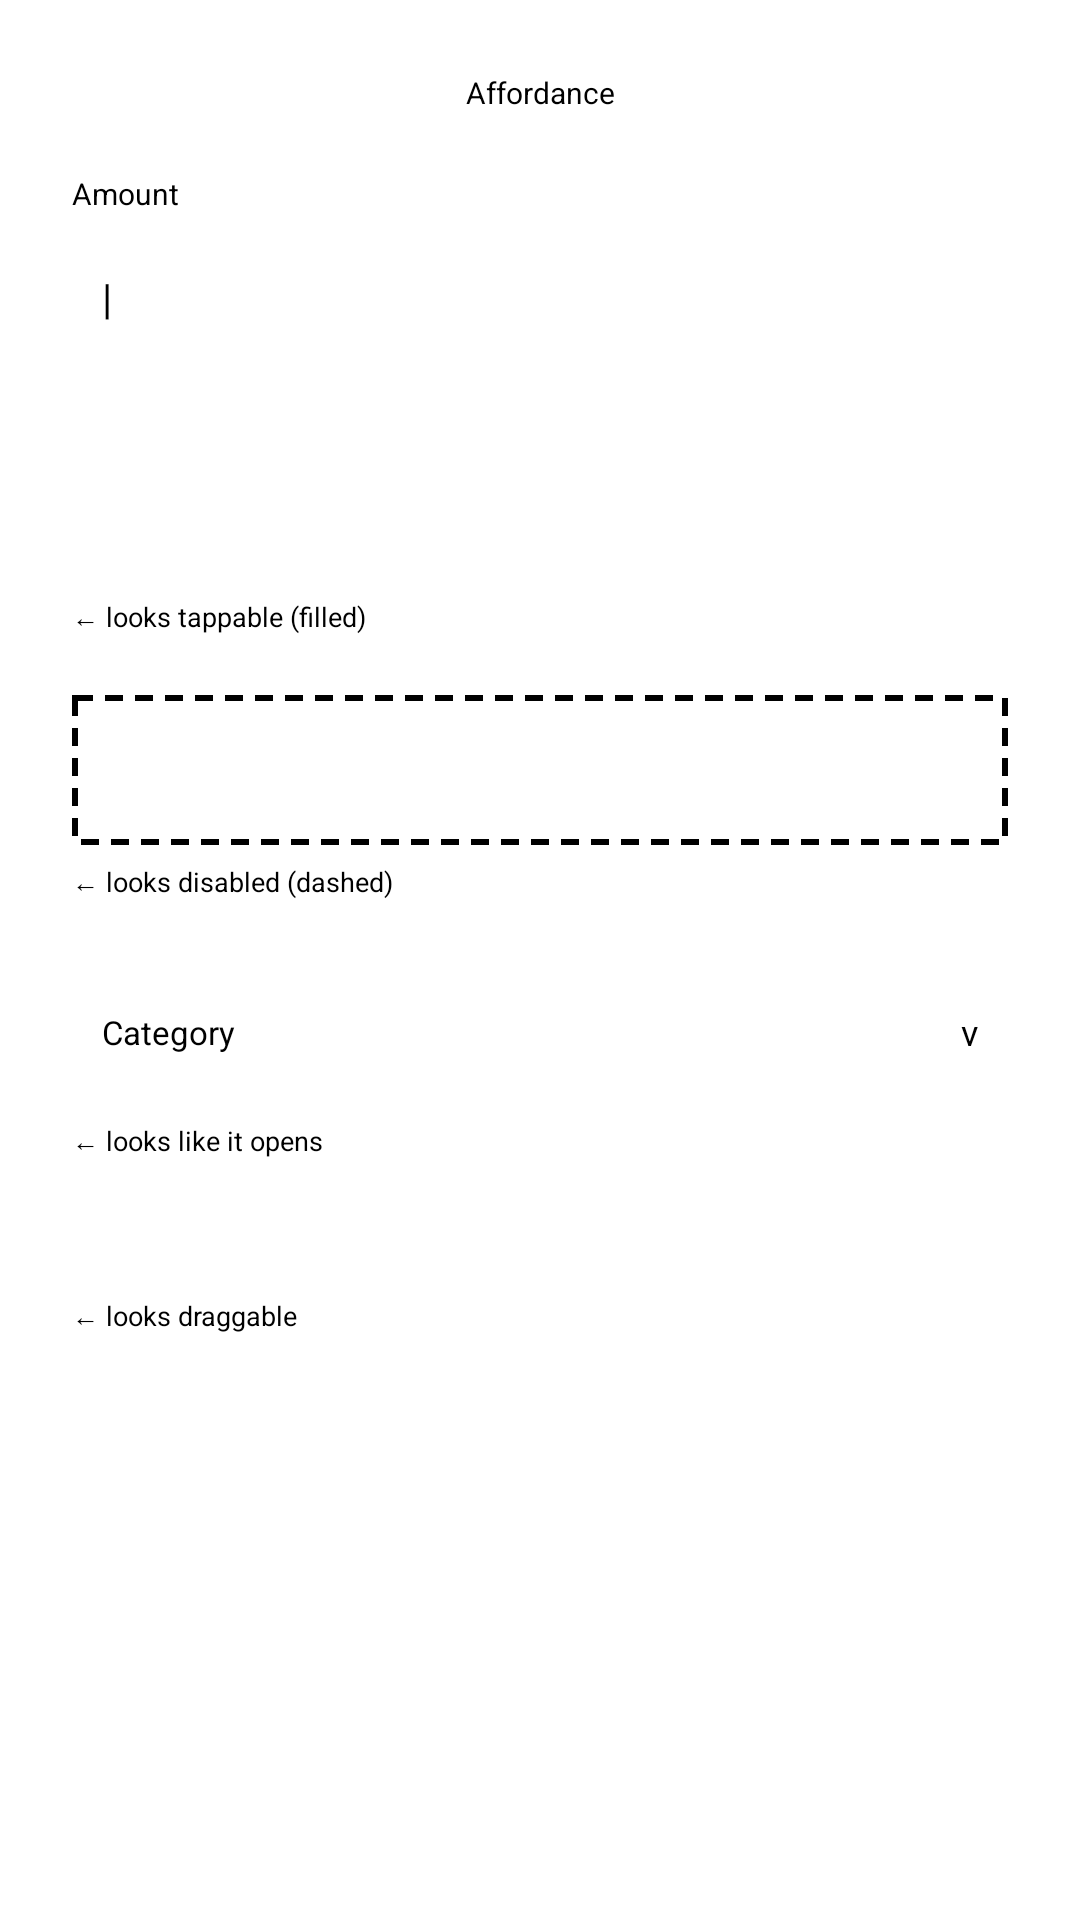

Here is an Android app screen rendered from its layout file. Give the layout XML and the strings, colors and styles it references.
<!-- AndroidManifest.xml: application theme Theme.Low_Prototypes -->
<!-- res/layout/principle_affordance.xml -->
<?xml version="1.0" encoding="utf-8"?>
<LinearLayout xmlns:android="http://schemas.android.com/apk/res/android"
    android:layout_width="match_parent"
    android:layout_height="match_parent"
    android:orientation="vertical"
    android:background="#FFFFFF"
    android:padding="24dp">

    <TextView
        android:layout_width="match_parent"
        android:layout_height="wrap_content"
        android:text="Affordance"
        android:textSize="10sp"
        android:gravity="center"
        android:textColor="#000000"
        android:layout_marginBottom="20dp"/>

    
    <TextView
        android:layout_width="wrap_content"
        android:layout_height="wrap_content"
        android:text="Amount"
        android:textSize="10sp"
        android:textColor="#000000"
        android:layout_marginBottom="4dp"/>

    <LinearLayout
        android:layout_width="match_parent"
        android:layout_height="48dp"
        android:orientation="horizontal"
        android:background="@drawable/border_box"
        android:padding="10dp"
        android:gravity="center_vertical"
        android:layout_marginBottom="20dp">
        <TextView
            android:layout_width="wrap_content"
            android:layout_height="wrap_content"
            android:text="|"
            android:textSize="14sp"
            android:textColor="#000000"/>
    </LinearLayout>

    
    <View
        android:layout_width="match_parent"
        android:layout_height="50dp"
        android:background="@drawable/filled_box"
        android:layout_marginBottom="6dp"/>

    <TextView
        android:layout_width="match_parent"
        android:layout_height="wrap_content"
        android:text="← looks tappable (filled)"
        android:textSize="9sp"
        android:textColor="#000000"
        android:layout_marginBottom="20dp"/>

    
    <View
        android:layout_width="match_parent"
        android:layout_height="50dp"
        android:background="@drawable/border_box_dashed"
        android:layout_marginBottom="6dp"/>

    <TextView
        android:layout_width="match_parent"
        android:layout_height="wrap_content"
        android:text="← looks disabled (dashed)"
        android:textSize="9sp"
        android:textColor="#000000"
        android:layout_marginBottom="20dp"/>

    
    <LinearLayout
        android:layout_width="match_parent"
        android:layout_height="48dp"
        android:orientation="horizontal"
        android:background="@drawable/border_box"
        android:padding="10dp"
        android:gravity="center_vertical"
        android:layout_marginBottom="6dp">

        <TextView
            android:layout_width="0dp"
            android:layout_weight="1"
            android:layout_height="wrap_content"
            android:text="Category"
            android:textSize="11sp"
            android:textColor="#000000"/>

        <TextView
            android:layout_width="wrap_content"
            android:layout_height="wrap_content"
            android:text="v"
            android:textSize="12sp"
            android:textColor="#000000"/>
    </LinearLayout>

    <TextView
        android:layout_width="match_parent"
        android:layout_height="wrap_content"
        android:text="← looks like it opens"
        android:textSize="9sp"
        android:textColor="#000000"
        android:layout_marginBottom="20dp"/>

    
    <View
        android:layout_width="match_parent"
        android:layout_height="20dp"
        android:background="@drawable/border_box"
        android:layout_marginBottom="6dp"/>

    <TextView
        android:layout_width="match_parent"
        android:layout_height="wrap_content"
        android:text="← looks draggable"
        android:textSize="9sp"
        android:textColor="#000000"/>

</LinearLayout>
<!-- resources referenced by this layout -->
<resources>
  <!-- drawable border_box_dashed (drawable) -->
  <?xml version="1.0" encoding="utf-8"?>
  <shape xmlns:android="http://schemas.android.com/apk/res/android"
      android:shape="rectangle">
      <solid android:color="#FFFFFF"/>
      <stroke android:width="2dp" android:color="#000000"
          android:dashWidth="6dp" android:dashGap="4dp"/>
  </shape>
  <style name="Theme.Low_Prototypes" parent="Base.Theme.Low_Prototypes" />
  <style name="Base.Theme.Low_Prototypes" parent="Theme.Material3.DayNight.NoActionBar">
          
          
      </style>
</resources>
